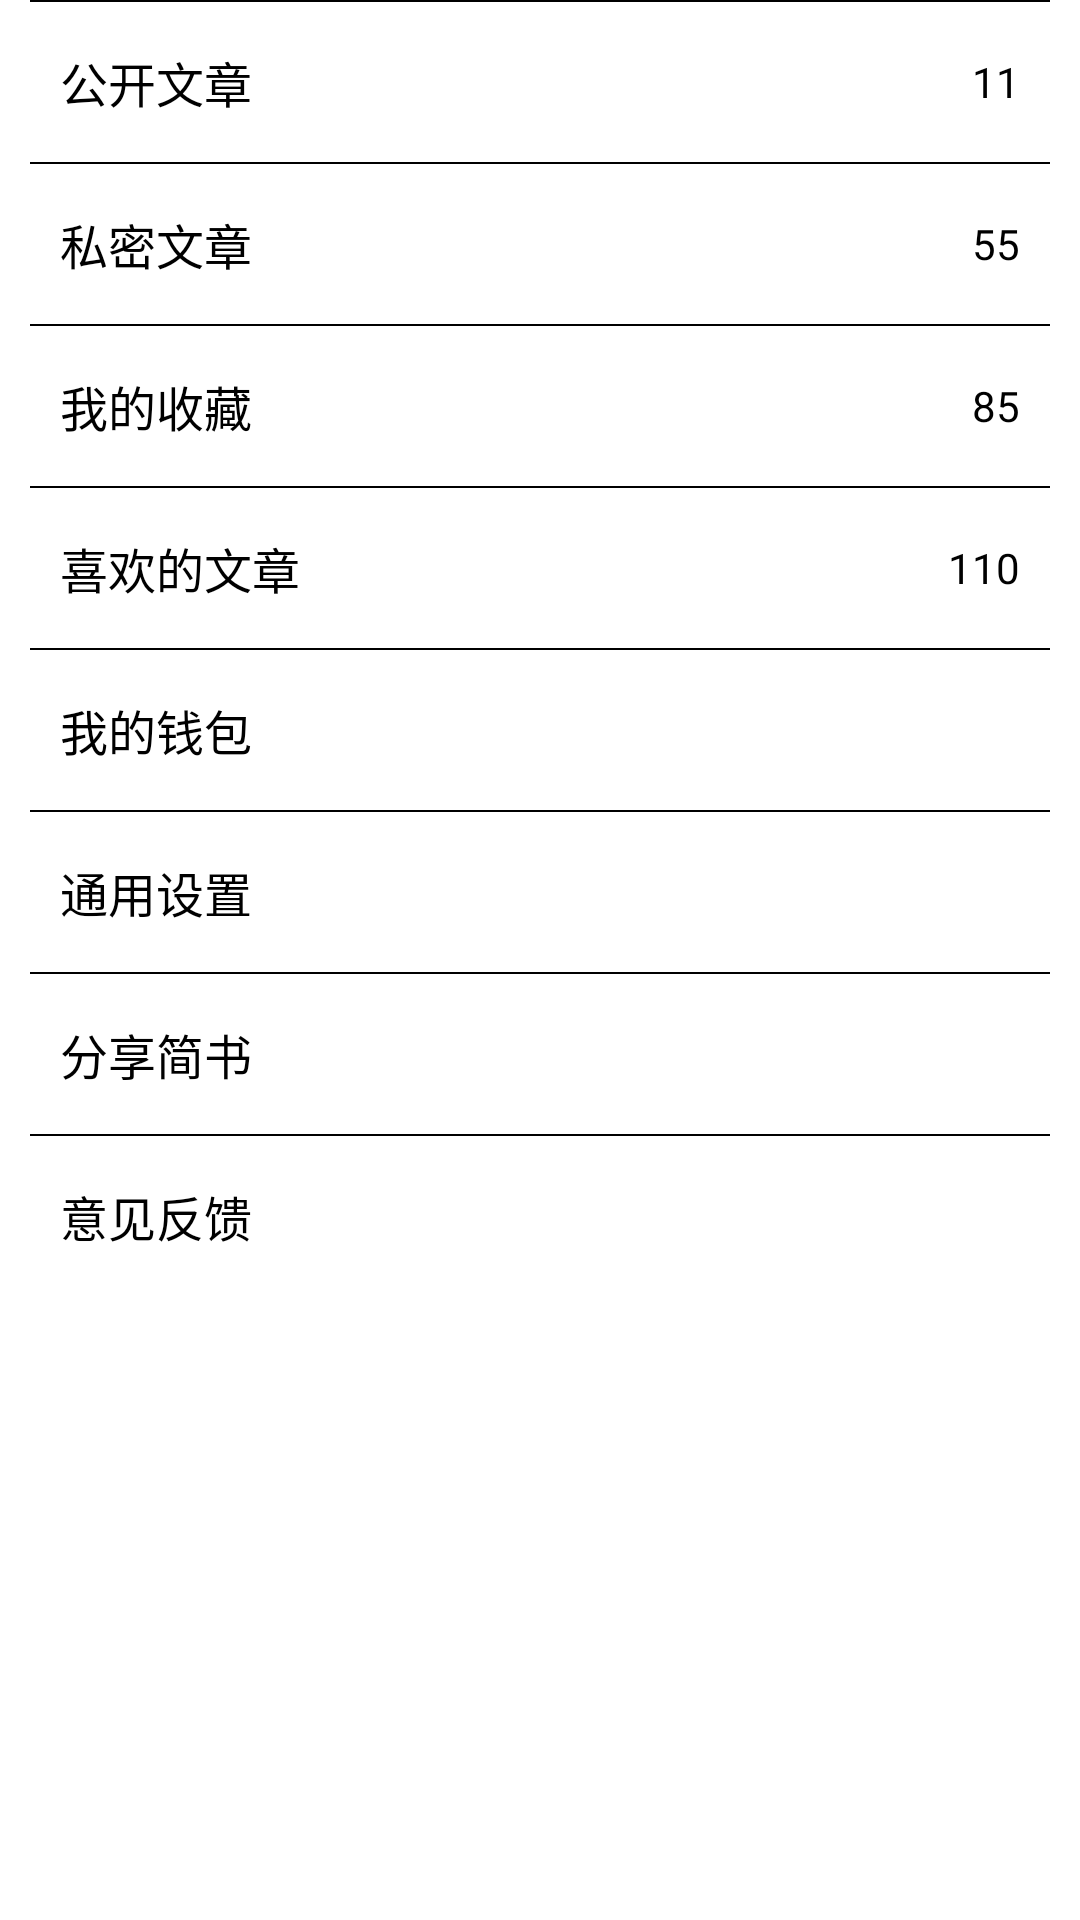

Layout XML and referenced resources for this Android screen:
<!-- AndroidManifest.xml: application theme CustomThemeLight -->
<!-- res/layout/content_item.xml -->
<?xml version="1.0" encoding="utf-8"?>
<LinearLayout xmlns:android="http://schemas.android.com/apk/res/android"
    android:layout_width="match_parent"
    android:layout_height="match_parent"
    android:orientation="vertical">

    <View
        android:layout_width="match_parent"
        android:layout_height="0.5dp"
        android:layout_marginLeft="10dp"
        android:layout_marginRight="10dp"
        android:background="?attr/textColorValue" />

    <RelativeLayout
        android:layout_marginTop="5dp"
        android:layout_marginBottom="5dp"
        android:layout_width="match_parent"
        android:layout_height="wrap_content">

        <TextView
            android:layout_width="wrap_content"
            android:layout_height="wrap_content"
            android:layout_centerVertical="true"
            android:layout_marginLeft="10dp"
            android:padding="10dp"
            android:text="公开文章"
            android:textColor="?attr/textColorValue"
            android:textSize="16sp" />


        <TextView
            android:layout_width="wrap_content"
            android:layout_height="wrap_content"
            android:layout_alignParentRight="true"
            android:layout_centerVertical="true"
            android:layout_marginRight="10dp"
            android:drawablePadding="10dp"
            android:drawableRight="@mipmap/right_arrow"
            android:gravity="center_vertical"
            android:padding="10dp"
            android:text="11"
            android:textColor="?attr/textColorValue" />
    </RelativeLayout>

    <View
        android:layout_width="match_parent"
        android:layout_height="0.5dp"
        android:layout_marginLeft="10dp"
        android:layout_marginRight="10dp"
        android:background="?attr/textColorValue" />

    <RelativeLayout
        android:layout_marginTop="5dp"
        android:layout_marginBottom="5dp"
        android:layout_width="match_parent"
        android:layout_height="wrap_content">

        <TextView
            android:layout_width="wrap_content"
            android:layout_height="wrap_content"
            android:layout_centerVertical="true"
            android:layout_marginLeft="10dp"
            android:padding="10dp"
            android:text="私密文章"
            android:textColor="?attr/textColorValue"
            android:textSize="16sp" />


        <TextView
            android:layout_width="wrap_content"
            android:layout_height="wrap_content"
            android:layout_alignParentRight="true"
            android:layout_centerVertical="true"
            android:layout_marginRight="10dp"
            android:drawablePadding="10dp"
            android:drawableRight="@mipmap/right_arrow"
            android:gravity="center_vertical"
            android:padding="10dp"
            android:text="55"
            android:textColor="?attr/textColorValue" />
    </RelativeLayout>

    <View
        android:layout_width="match_parent"
        android:layout_height="0.5dp"
        android:layout_marginLeft="10dp"
        android:layout_marginRight="10dp"
        android:background="?attr/textColorValue" />

    <RelativeLayout
        android:layout_marginTop="5dp"
        android:layout_marginBottom="5dp"
        android:layout_width="match_parent"
        android:layout_height="wrap_content">

        <TextView
            android:layout_width="wrap_content"
            android:layout_height="wrap_content"
            android:layout_centerVertical="true"
            android:layout_marginLeft="10dp"
            android:padding="10dp"
            android:text="我的收藏"
            android:textColor="?attr/textColorValue"
            android:textSize="16sp" />


        <TextView
            android:layout_width="wrap_content"
            android:layout_height="wrap_content"
            android:layout_alignParentRight="true"
            android:layout_centerVertical="true"
            android:layout_marginRight="10dp"
            android:drawablePadding="10dp"
            android:drawableRight="@mipmap/right_arrow"
            android:gravity="center_vertical"
            android:padding="10dp"
            android:text="85"
            android:textColor="?attr/textColorValue" />
    </RelativeLayout>

    <View
        android:layout_width="match_parent"
        android:layout_height="0.5dp"
        android:layout_marginLeft="10dp"
        android:layout_marginRight="10dp"
        android:background="?attr/textColorValue" />

    <RelativeLayout
        android:layout_marginTop="5dp"
        android:layout_marginBottom="5dp"
        android:layout_width="match_parent"
        android:layout_height="wrap_content">

        <TextView
            android:layout_width="wrap_content"
            android:layout_height="wrap_content"
            android:layout_centerVertical="true"
            android:layout_marginLeft="10dp"
            android:padding="10dp"
            android:text="喜欢的文章"
            android:textColor="?attr/textColorValue"
            android:textSize="16sp" />


        <TextView
            android:layout_width="wrap_content"
            android:layout_height="wrap_content"
            android:layout_alignParentRight="true"
            android:layout_centerVertical="true"
            android:layout_marginRight="10dp"
            android:drawablePadding="10dp"
            android:drawableRight="@mipmap/right_arrow"
            android:gravity="center_vertical"
            android:padding="10dp"
            android:text="110"
            android:textColor="?attr/textColorValue" />
    </RelativeLayout>

    <View
        android:layout_width="match_parent"
        android:layout_height="0.5dp"
        android:layout_marginLeft="10dp"
        android:layout_marginRight="10dp"
        android:background="?attr/textColorValue" />

    <RelativeLayout
        android:layout_marginTop="5dp"
        android:layout_marginBottom="5dp"
        android:layout_width="match_parent"
        android:layout_height="wrap_content">

        <TextView
            android:layout_width="wrap_content"
            android:layout_height="wrap_content"
            android:layout_centerVertical="true"
            android:layout_marginLeft="10dp"
            android:padding="10dp"
            android:text="我的钱包"
            android:textColor="?attr/textColorValue"
            android:textSize="16sp" />


        <TextView
            android:layout_width="wrap_content"
            android:layout_height="wrap_content"
            android:layout_alignParentRight="true"
            android:layout_centerVertical="true"
            android:layout_marginRight="10dp"
            android:drawablePadding="10dp"
            android:drawableRight="@mipmap/right_arrow"
            android:gravity="center_vertical"
            android:padding="10dp"
            android:textColor="?attr/textColorValue" />
    </RelativeLayout>

    <View
        android:layout_width="match_parent"
        android:layout_height="0.5dp"
        android:layout_marginLeft="10dp"
        android:layout_marginRight="10dp"
        android:background="?attr/textColorValue" />

    <RelativeLayout
        android:layout_marginTop="5dp"
        android:layout_marginBottom="5dp"
        android:layout_width="match_parent"
        android:layout_height="wrap_content">

        <TextView
            android:layout_width="wrap_content"
            android:layout_height="wrap_content"
            android:layout_centerVertical="true"
            android:layout_marginLeft="10dp"
            android:padding="10dp"
            android:text="通用设置"
            android:textColor="?attr/textColorValue"
            android:textSize="16sp" />


        <TextView
            android:layout_width="wrap_content"
            android:layout_height="wrap_content"
            android:layout_alignParentRight="true"
            android:layout_centerVertical="true"
            android:layout_marginRight="10dp"
            android:drawablePadding="10dp"
            android:drawableRight="@mipmap/right_arrow"
            android:gravity="center_vertical"
            android:padding="10dp"
            android:textColor="?attr/textColorValue" />
    </RelativeLayout>

    <View
        android:layout_width="match_parent"
        android:layout_height="0.5dp"
        android:layout_marginLeft="10dp"
        android:layout_marginRight="10dp"
        android:background="?attr/textColorValue" />

    <RelativeLayout
        android:layout_marginTop="5dp"
        android:layout_marginBottom="5dp"
        android:layout_width="match_parent"
        android:layout_height="wrap_content">

        <TextView
            android:layout_width="wrap_content"
            android:layout_height="wrap_content"
            android:layout_centerVertical="true"
            android:layout_marginLeft="10dp"
            android:padding="10dp"
            android:text="分享简书"
            android:textColor="?attr/textColorValue"
            android:textSize="16sp" />


        <TextView
            android:layout_width="wrap_content"
            android:layout_height="wrap_content"
            android:layout_alignParentRight="true"
            android:layout_centerVertical="true"
            android:layout_marginRight="10dp"
            android:drawablePadding="10dp"
            android:drawableRight="@mipmap/right_arrow"
            android:gravity="center_vertical"
            android:padding="10dp"
            android:textColor="?attr/textColorValue" />
    </RelativeLayout>

    <View
        android:layout_width="match_parent"
        android:layout_height="0.5dp"
        android:layout_marginLeft="10dp"
        android:layout_marginRight="10dp"
        android:background="?attr/textColorValue" />

    <RelativeLayout
        android:layout_marginTop="5dp"
        android:layout_marginBottom="5dp"
        android:layout_width="match_parent"
        android:layout_height="wrap_content">

        <TextView
            android:layout_width="wrap_content"
            android:layout_height="wrap_content"
            android:layout_centerVertical="true"
            android:layout_marginLeft="10dp"
            android:padding="10dp"
            android:text="意见反馈"
            android:textColor="?attr/textColorValue"
            android:textSize="16sp" />


        <TextView
            android:layout_width="wrap_content"
            android:layout_height="wrap_content"
            android:layout_alignParentRight="true"
            android:layout_centerVertical="true"
            android:layout_marginRight="10dp"
            android:drawablePadding="10dp"
            android:drawableRight="@mipmap/right_arrow"
            android:gravity="center_vertical"
            android:padding="10dp"
            android:textColor="?attr/textColorValue" />
    </RelativeLayout>


</LinearLayout>
<!-- resources referenced by this layout -->
<resources>
  <style name="CustomThemeLight" parent="Theme.AppCompat.Light.NoActionBar">
          
          <item name="colorPrimary">@color/light</item>
          <item name="colorPrimaryDark">@color/light</item>
          <item name="colorAccent">@color/black</item>
          <item name="android:textColorPrimary">@color/black</item>
          <item name="android:windowBackground">@color/white</item>
          <item name="textContent">@string/theme0</item>
          <item name="textColorValue">@color/black</item>
          <item name="pupwindowTheme">@style/AppTheme.PopupLight</item>
      </style>
  <color name="light">#ECECEC</color>
  <color name="black">#000000</color>
  <color name="white">#FFFFFF</color>
  <string name="theme0">白色主题</string>
  <style name="AppTheme.PopupLight" parent="ThemeOverlay.AppCompat.Light">
          <item name="android:textColor">@color/black</item>
          <item name="android:background">@color/white</item>
      </style>
</resources>
